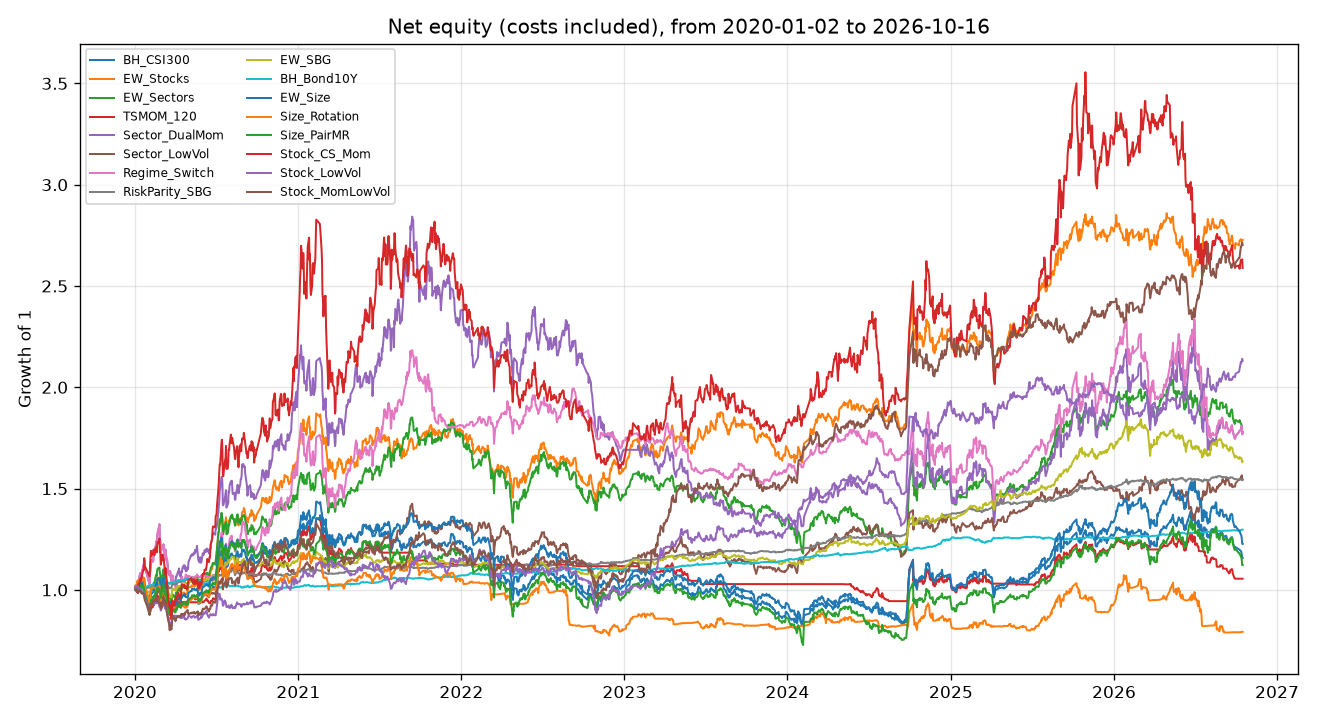

Source data for this figure (header and first rows):
date, BH_CSI300, EW_Stocks, EW_Sectors, TSMOM_120, Sector_DualMom, Sector_LowVol, Regime_Switch, RiskParity_SBG, EW_SBG, BH_Bond10Y, EW_Size, Size_Rotation, Size_PairMR, Stock_CS_Mom, Stock_LowVol, Stock_MomLowVol
2020-01-02, 1.013, 1.014, 1.015, 1.013, 1.019, 1.01, 1.019, 1, 1.003, 0.9989, 1.016, 1.019, 1.013, 1.007, 1.011, 1.003
2020-01-03, 1.01, 1.012, 1.016, 1.01, 1.018, 1.008, 1.018, 1.002, 1.007, 0.999, 1.016, 1.021, 1.01, 0.9985, 1.015, 0.9986
2020-01-06, 1.007, 1.01, 1.019, 1.007, 1.022, 1.007, 1.022, 1.005, 1.013, 1, 1.019, 1.032, 1.007, 0.9885, 1.02, 0.9913
2020-01-07, 1.014, 1.013, 1.028, 1.014, 1.03, 1.018, 1.03, 1.004, 1.013, 0.9997, 1.03, 1.046, 1.014, 0.9927, 1.02, 0.9966
2020-01-08, 1.004, 1.006, 1.015, 1.004, 1.013, 1.007, 1.013, 1.006, 1.016, 0.9997, 1.018, 1.031, 1.004, 0.9845, 1.011, 0.9841
2020-01-09, 1.015, 1.021, 1.029, 1.015, 1.04, 1.017, 1.04, 1.003, 1.008, 0.9999, 1.03, 1.044, 1.015, 1.03, 1.007, 0.9898
2020-01-10, 1.015, 1.019, 1.032, 1.015, 1.054, 1.014, 1.054, 1.006, 1.01, 1.004, 1.027, 1.04, 1.015, 1.024, 0.9999, 0.9907
2020-01-13, 1.026, 1.037, 1.048, 1.026, 1.082, 1.022, 1.082, 1.007, 1.013, 1.003, 1.041, 1.057, 1.026, 1.051, 1.005, 0.9986
2020-01-14, 1.021, 1.034, 1.041, 1.021, 1.07, 1.02, 1.07, 1.004, 1.007, 1.002, 1.037, 1.053, 1.021, 1.044, 1.006, 0.9963
2020-01-15, 1.014, 1.031, 1.041, 1.014, 1.082, 1.016, 1.082, 1.004, 1.008, 1.003, 1.031, 1.049, 1.014, 1.061, 0.9939, 0.9874
2020-01-16, 1.012, 1.027, 1.042, 1.012, 1.083, 1.014, 1.083, 1.004, 1.008, 1.003, 1.031, 1.051, 1.012, 1.057, 0.9893, 0.9828
2020-01-17, 1.013, 1.035, 1.04, 1.013, 1.086, 1.008, 1.086, 1.005, 1.008, 1.003, 1.029, 1.045, 1.013, 1.071, 0.9901, 0.9818
2020-01-20, 1.021, 1.044, 1.058, 1.021, 1.12, 1.011, 1.12, 1.007, 1.011, 1.004, 1.041, 1.062, 1.021, 1.099, 0.9927, 0.9857
2020-01-21, 1.002, 1.028, 1.048, 1.002, 1.122, 0.9921, 1.122, 1.008, 1.009, 1.007, 1.026, 1.05, 1.002, 1.097, 0.9814, 0.973
2020-01-22, 1.006, 1.043, 1.056, 1.006, 1.145, 0.9902, 1.145, 1.008, 1.007, 1.008, 1.032, 1.058, 1.006, 1.156, 0.9791, 0.9707
2020-01-23, 0.9756, 1.011, 1.027, 0.9756, 1.118, 0.963, 1.118, 1.008, 1.001, 1.011, 0.9969, 1.019, 0.9756, 1.118, 0.9596, 0.95
2020-02-03, 0.8933, 0.9427, 0.934, 0.8933, 1.027, 0.8755, 1.027, 1.011, 0.9851, 1.023, 0.9144, 0.9358, 0.8933, 1.067, 0.9044, 0.8964
2020-02-04, 0.9204, 0.9726, 0.9597, 0.8926, 1.079, 0.8958, 1.079, 1.013, 0.9922, 1.022, 0.936, 0.9516, 0.9204, 1.12, 0.92, 0.9111
2020-02-05, 0.9294, 0.9895, 0.9773, 0.8926, 1.104, 0.9074, 1.104, 1.013, 0.9933, 1.022, 0.9507, 0.9721, 0.9294, 1.16, 0.9207, 0.9222
2020-02-06, 0.9514, 1.008, 0.9986, 0.913, 1.136, 0.9214, 1.136, 1.015, 0.9995, 1.022, 0.976, 1.001, 0.9514, 1.193, 0.9275, 0.9334
2020-02-07, 0.9492, 1.004, 1.005, 0.9109, 1.149, 0.9262, 1.149, 1.017, 1.001, 1.024, 0.9796, 1.011, 0.9492, 1.168, 0.9288, 0.9319
2020-02-10, 0.9524, 1.008, 1.012, 0.9139, 1.139, 0.9329, 1.139, 1.019, 1.004, 1.025, 0.986, 1.011, 0.9524, 1.176, 0.9253, 0.9261
2020-02-11, 0.9626, 1.016, 1.015, 0.9238, 1.142, 0.9349, 1.142, 1.02, 1.007, 1.026, 0.9891, 1.012, 0.9626, 1.185, 0.9323, 0.9445
2020-02-12, 0.9695, 1.022, 1.033, 0.9303, 1.17, 0.9427, 1.17, 1.021, 1.008, 1.026, 1.003, 1.012, 0.9695, 1.199, 0.9326, 0.95
2020-02-13, 0.9644, 1.009, 1.029, 0.9254, 1.179, 0.9356, 1.179, 1.02, 1.009, 1.025, 0.9956, 1.011, 0.9644, 1.176, 0.928, 0.942
2020-02-14, 0.9709, 1.013, 1.037, 0.9317, 1.186, 0.9405, 1.186, 1.021, 1.011, 1.025, 0.9995, 1.01, 0.9709, 1.172, 0.9317, 0.9431
2020-02-17, 0.9922, 1.038, 1.069, 0.9521, 1.221, 0.9745, 1.221, 1.022, 1.019, 1.023, 1.027, 1.009, 0.9922, 1.21, 0.9428, 0.9519
2020-02-18, 0.9861, 1.03, 1.075, 0.9463, 1.24, 0.9813, 1.24, 1.02, 1.018, 1.021, 1.028, 1.007, 0.9861, 1.201, 0.9354, 0.9417
2020-02-19, 0.9863, 1.029, 1.07, 0.9465, 1.232, 0.9734, 1.232, 1.021, 1.022, 1.021, 1.024, 1.007, 0.9863, 1.185, 0.9337, 0.9455
2020-02-20, 1.009, 1.058, 1.095, 0.9678, 1.259, 0.9859, 1.259, 1.023, 1.03, 1.02, 1.046, 1.005, 1.009, 1.222, 0.9432, 0.9612
2020-02-21, 1.012, 1.063, 1.105, 0.9711, 1.281, 0.9964, 1.281, 1.027, 1.039, 1.022, 1.056, 1.007, 1.012, 1.237, 0.9389, 0.9565
2020-02-24, 1.004, 1.056, 1.108, 0.9634, 1.31, 0.9927, 1.31, 1.03, 1.045, 1.024, 1.056, 1.015, 1.004, 1.235, 0.9271, 0.9393
2020-02-25, 1.002, 1.056, 1.11, 0.9615, 1.324, 0.985, 1.324, 1.027, 1.037, 1.024, 1.059, 1.022, 1.002, 1.253, 0.9157, 0.9311
2020-02-26, 0.9937, 1.035, 1.082, 0.9535, 1.248, 0.9812, 1.248, 1.028, 1.036, 1.025, 1.041, 0.9956, 0.9937, 1.188, 0.9169, 0.9268
2020-02-27, 0.9939, 1.039, 1.081, 0.9537, 1.241, 0.9794, 1.241, 1.029, 1.037, 1.027, 1.041, 0.9952, 0.9939, 1.181, 0.9164, 0.9352
2020-02-28, 0.9602, 0.9962, 1.031, 0.9214, 1.184, 0.9435, 1.184, 1.027, 1.022, 1.03, 0.9974, 0.9458, 0.9602, 1.125, 0.898, 0.9059
2020-03-02, 0.9951, 1.021, 1.061, 0.9549, 1.21, 0.9651, 1.21, 1.027, 1.027, 1.03, 1.034, 0.9803, 0.9951, 1.153, 0.9159, 0.9217
2020-03-03, 0.9944, 1.032, 1.072, 0.9542, 1.221, 0.975, 1.221, 1.027, 1.026, 1.03, 1.037, 0.9871, 0.9944, 1.174, 0.9206, 0.9364
2020-03-04, 1.001, 1.032, 1.076, 0.961, 1.205, 0.979, 1.205, 1.032, 1.036, 1.032, 1.042, 0.9903, 1.001, 1.15, 0.9241, 0.9388
2020-03-05, 1.025, 1.056, 1.101, 0.984, 1.224, 1, 1.224, 1.036, 1.045, 1.034, 1.061, 1.003, 1.025, 1.155, 0.9435, 0.9658
2020-03-06, 1.006, 1.04, 1.088, 0.9655, 1.214, 0.9923, 1.214, 1.04, 1.047, 1.038, 1.048, 0.9972, 1.006, 1.145, 0.9287, 0.9566
2020-03-09, 0.9741, 0.9967, 1.044, 0.9348, 1.149, 0.9649, 1.149, 1.046, 1.038, 1.051, 1.012, 0.9603, 0.9741, 1.075, 0.9066, 0.9262
2020-03-10, 0.9956, 1.02, 1.074, 0.9554, 1.198, 0.9782, 1.198, 1.04, 1.038, 1.042, 1.035, 0.9816, 0.9956, 1.107, 0.918, 0.9382
2020-03-11, 0.9792, 1.011, 1.057, 0.9397, 1.166, 0.9673, 1.166, 1.04, 1.036, 1.043, 1.019, 0.9672, 0.9792, 1.087, 0.9109, 0.9211
2020-03-12, 0.9639, 0.9899, 1.038, 0.9389, 1.152, 0.9508, 1.152, 1.038, 1.027, 1.044, 1.004, 0.9547, 0.9639, 1.051, 0.9018, 0.9007
2020-03-13, 0.9495, 0.973, 1.028, 0.9389, 1.153, 0.9368, 1.153, 1.026, 1.01, 1.036, 0.993, 0.9478, 0.9495, 1.031, 0.8837, 0.8825
2020-03-16, 0.9097, 0.9256, 0.9811, 0.9389, 1.082, 0.9093, 1.082, 1.019, 0.987, 1.036, 0.9481, 0.9019, 0.9097, 0.9487, 0.8647, 0.8442
2020-03-17, 0.9016, 0.9152, 0.9779, 0.9389, 1.09, 0.9053, 1.09, 1.008, 0.9676, 1.032, 0.9448, 0.9036, 0.9016, 0.9342, 0.8629, 0.8382
2020-03-18, 0.8865, 0.8979, 0.9607, 0.9389, 1.073, 0.8929, 1.073, 1.01, 0.9694, 1.033, 0.9298, 0.89, 0.8865, 0.9215, 0.8466, 0.8267
2020-03-19, 0.8779, 0.8825, 0.958, 0.9389, 1.092, 0.8765, 1.092, 1.007, 0.964, 1.03, 0.9295, 0.898, 0.8779, 0.9093, 0.817, 0.8007
2020-03-20, 0.8896, 0.9004, 0.9719, 0.9389, 1.093, 0.893, 1.093, 1.009, 0.9715, 1.03, 0.9391, 0.9046, 0.8896, 0.9276, 0.8355, 0.8259
2020-03-23, 0.8608, 0.8661, 0.9326, 0.9389, 1.031, 0.8708, 1.031, 1.01, 0.9619, 1.035, 0.9051, 0.9079, 0.8608, 0.8546, 0.821, 0.8048
2020-03-24, 0.8816, 0.8974, 0.9569, 0.9389, 1.045, 0.8934, 1.045, 1.021, 0.988, 1.037, 0.9224, 0.9094, 0.8816, 0.8889, 0.8509, 0.8388
2020-03-25, 0.9048, 0.927, 0.9792, 0.9389, 1.071, 0.9155, 1.071, 1.026, 1.002, 1.037, 0.9457, 0.9095, 0.9048, 0.9471, 0.8642, 0.8692
2020-03-26, 0.8992, 0.9219, 0.974, 0.9389, 1.06, 0.9213, 1.06, 1.027, 0.9997, 1.039, 0.9382, 0.9109, 0.8992, 0.9419, 0.8659, 0.8717
2020-03-27, 0.9033, 0.9242, 0.9751, 0.9389, 1.049, 0.9239, 1.049, 1.029, 1.005, 1.039, 0.9384, 0.9111, 0.9033, 0.9301, 0.8702, 0.8662
2020-03-30, 0.895, 0.9209, 0.962, 0.9389, 1.027, 0.9146, 1.027, 1.027, 0.9994, 1.039, 0.925, 0.9113, 0.8897, 0.9266, 0.8737, 0.8531
2020-03-31, 0.8958, 0.9285, 0.9657, 0.9389, 1.026, 0.9156, 1.026, 1.028, 1, 1.04, 0.9254, 0.9122, 0.8901, 0.9525, 0.8677, 0.8575
2020-04-01, 0.8967, 0.9243, 0.9638, 0.9389, 1.025, 0.9075, 1.007, 1.027, 0.9957, 1.041, 0.9242, 0.9134, 0.889, 0.945, 0.8602, 0.8456
2020-04-02, 0.9089, 0.942, 0.9849, 0.9389, 1.066, 0.918, 1.012, 1.029, 1.001, 1.041, 0.9442, 0.9131, 0.9082, 0.9646, 0.8729, 0.8583
... 1,583 more rows
